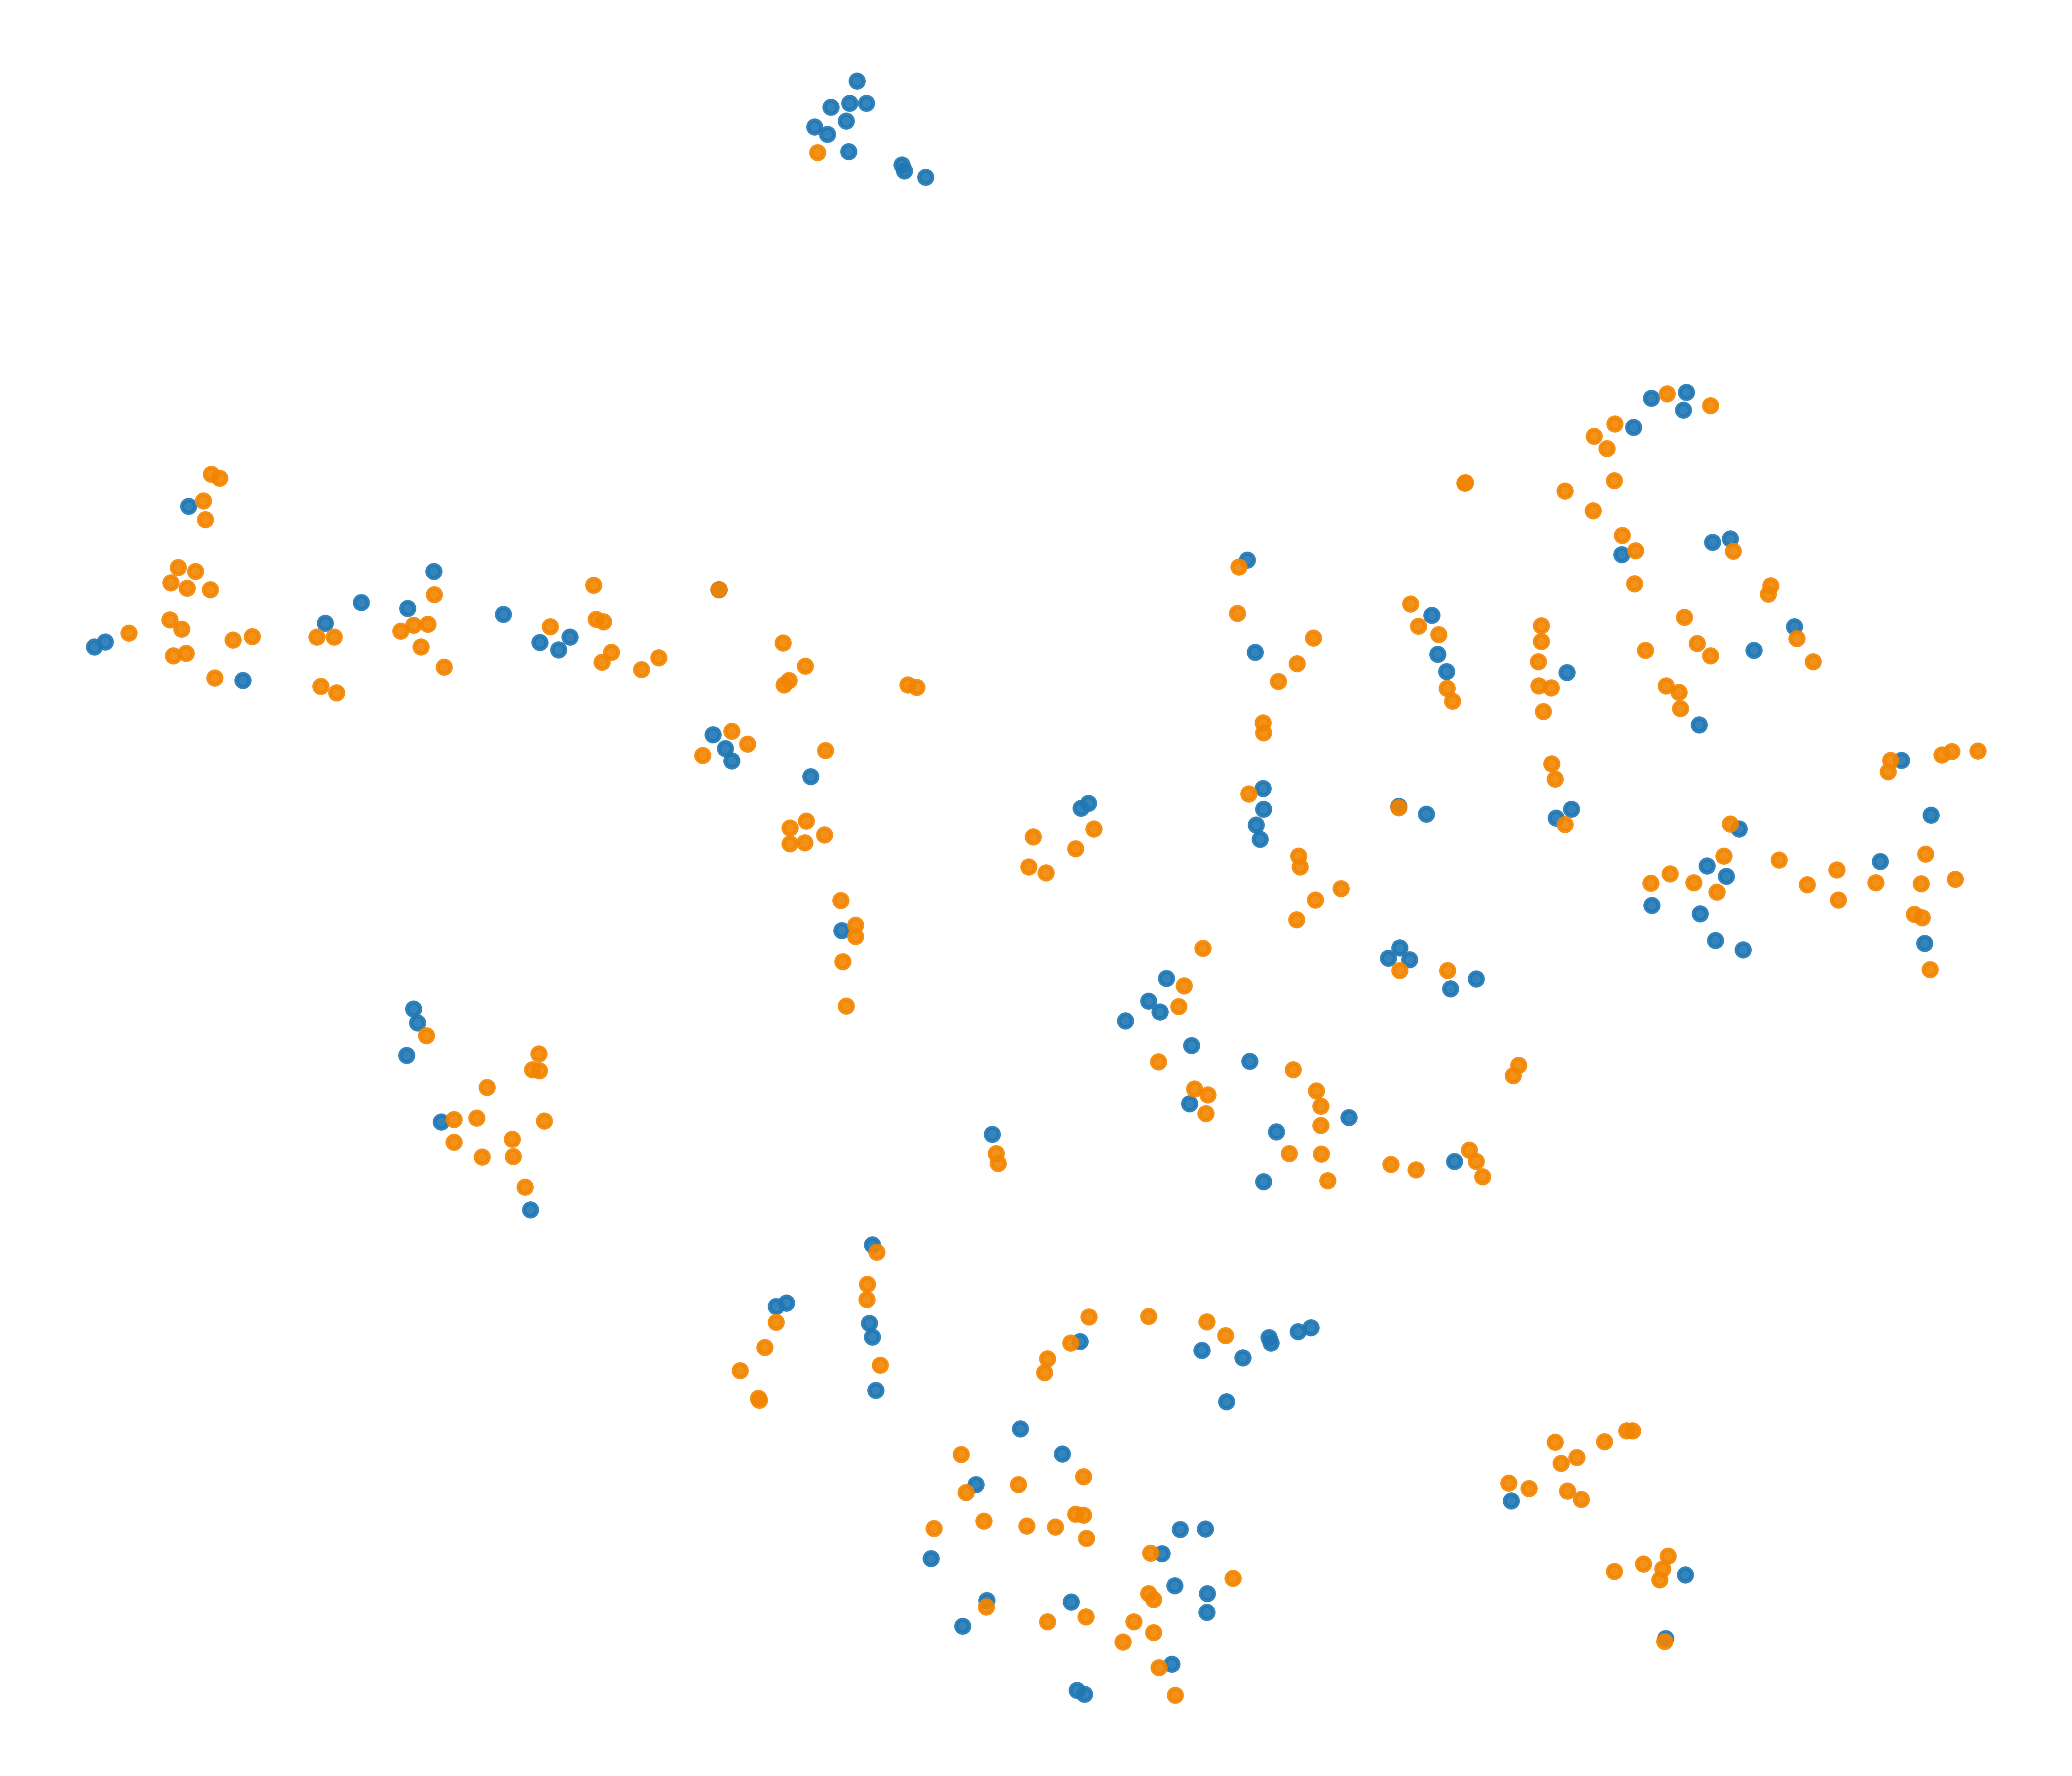

Source data for this figure (header and first rows):
x, y, label
-17.19, 7.803, 0
4.119, -32.91, 1
40.58, 2.598, 1
23.74, 19.06, 0
-17.46, 13.41, 1
25.96, -35.98, 0
22.88, -25.98, 1
-3.592, -20.89, 0
-12.58, 38.85, 0
19.7, 15.47, 1
-33.54, -7.997, 1
0.7687, -2.44, 0
5.952, -20.7, 0
-37.04, -4.715, 0
-47.75, 20.85, 1
-0.1264, -3.611, 0
30.42, 14.22, 0
28.9, 3.76, 1
4.922, 6.919, 1
-14.09, -20.66, 0
-8.447, -30, 1
-14.86, 43.13, 0
-37.53, 16.35, 0
-9.519, -35.36, 0
27.37, 2.42, 1
-48.65, 17.36, 1
19.56, 12.41, 1
25.21, 2.379, 1
-15.67, 1.515, 1
27.7, 0.8377, 0
15.09, -2.972, 0
33.11, 2.3, 1
14.51, 15.01, 1
20.97, 13.07, 0
-3.818, 4.146, 1
27.65, 10.42, 0
-48.72, 14.07, 1
9.98, -9.516, 0
8.07, -20.18, 0
29.67, 5.132, 0
-11.82, 12.34, 1
-22.13, 9.936, 0
14.17, 15.99, 0
26.85, 26.4, 0
24.3, -25.42, 1
19.55, 13.62, 1
28.32, 19.69, 0
-3.379, -38.8, 0
-15.28, 39.54, 0
-27.26, 14.1, 1
16.06, -11.17, 1
34.6, 3.057, 1
18.17, -28.99, 0
23.38, -32.56, 1
21.7, -28.91, 1
24.94, 14.2, 1
37.32, 8.622, 1
36.8, 3.496, 0
5.647, 10.53, 1
32.59, 14.82, 1
... 291 more rows
